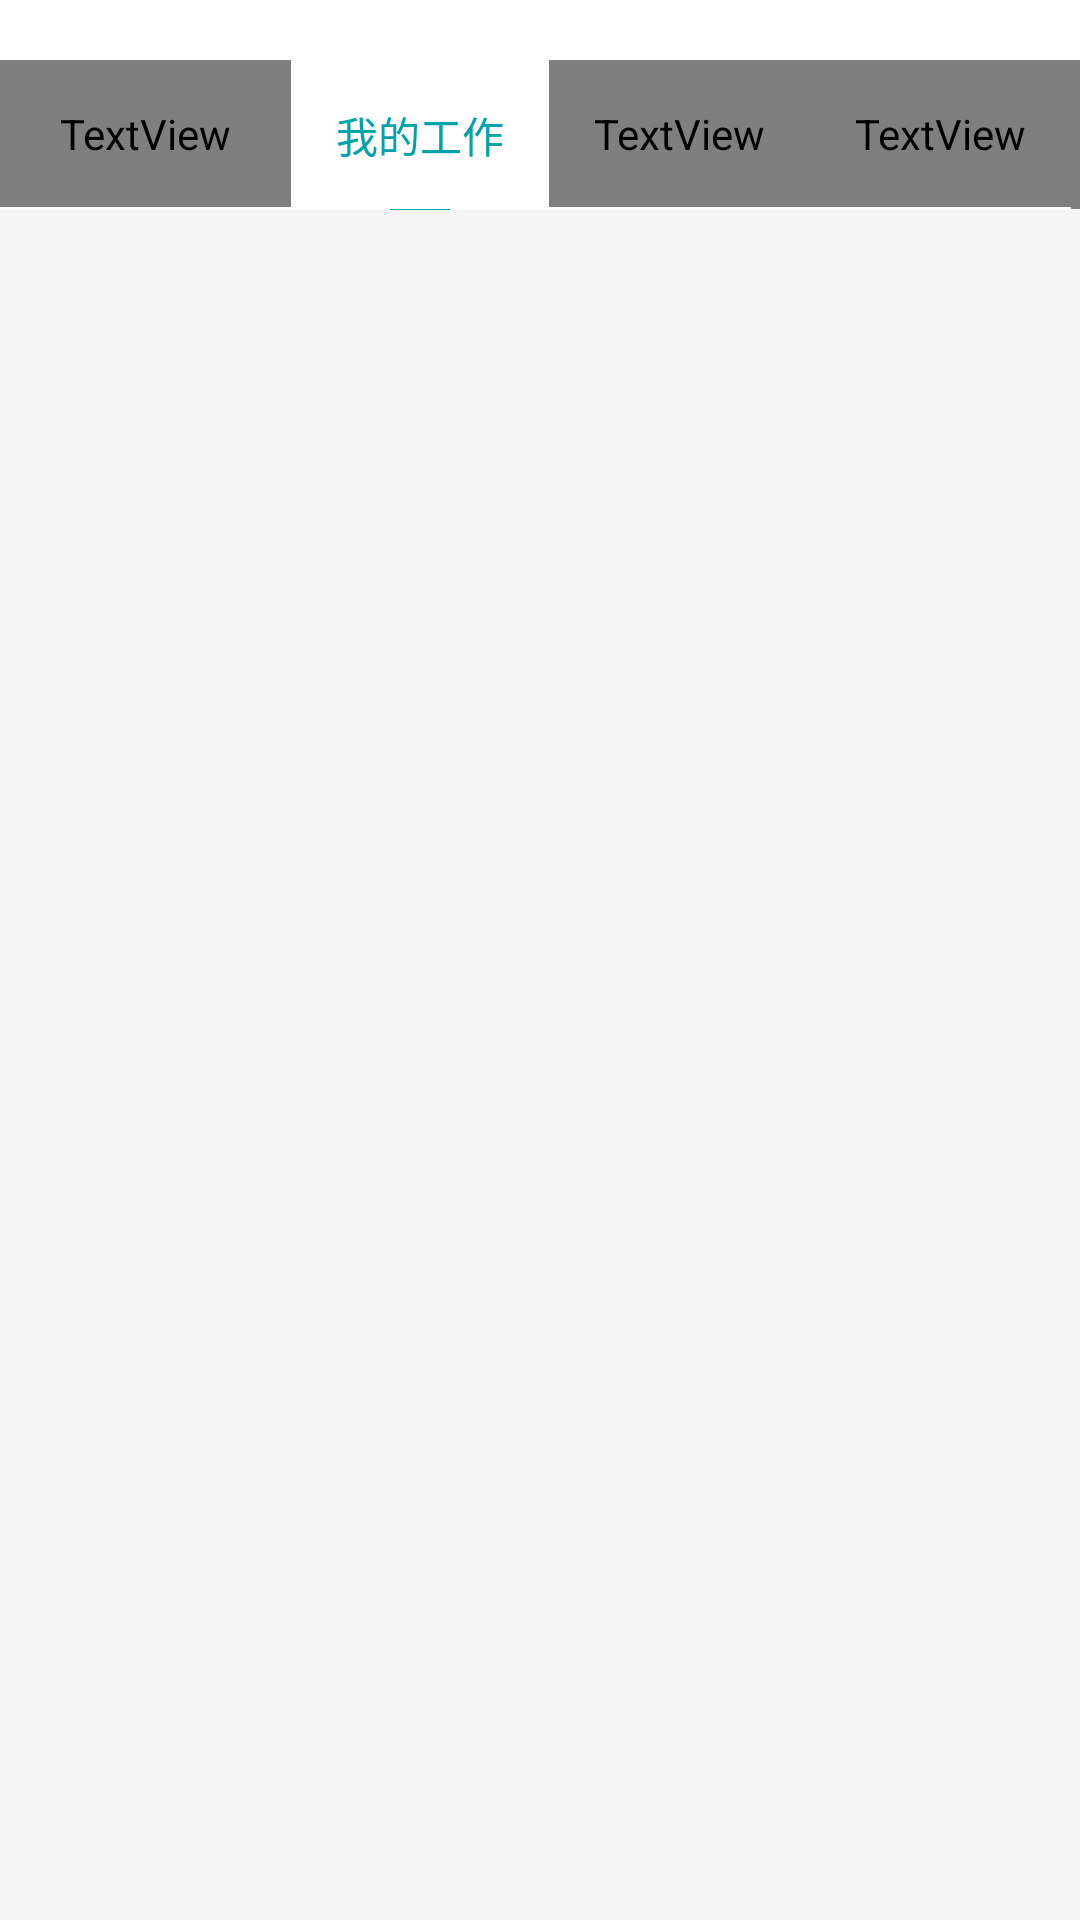

Here is an Android app screen rendered from its layout file. Give the layout XML and the strings, colors and styles it references.
<!-- AndroidManifest.xml: application theme AppTheme -->
<!-- res/layout/home_title1.xml -->
<?xml version="1.0" encoding="utf-8"?>
<LinearLayout
    android:orientation="vertical"
    xmlns:android="http://schemas.android.com/apk/res/android"
    android:layout_width="match_parent"
    android:layout_height="wrap_content">
    <LinearLayout
        android:paddingTop="20dp"
        android:background="@color/white"
        android:layout_width="match_parent"
        android:layout_height="70dp">

        <LinearLayout
            android:id="@+id/ll_view1"
            android:gravity="center"
            android:orientation="vertical"
            android:layout_width="wrap_content"
            android:layout_height="wrap_content">

            <TextView
                android:textColor="@color/moren_text"
                android:paddingBottom="15dp"
                android:paddingTop="15dp"
                android:paddingLeft="20dp"
                android:paddingRight="20dp"
                android:layout_width="wrap_content"
                android:text="首页"
                android:layout_height="wrap_content"/>
            <TextView
                android:visibility="invisible"
                android:gravity="center"
                android:background="#00A3A8"
                android:layout_width="20dp"
                android:layout_height="1dp"/>

        </LinearLayout>
        <LinearLayout
            android:id="@+id/ll_view2"
            android:gravity="center"
            android:orientation="vertical"
            android:layout_width="wrap_content"
            android:layout_height="wrap_content">

            <TextView
                android:textColor="@color/home_text_color"
                android:id="@+id/tv_view20"
                android:padding="15dp"
                android:layout_width="wrap_content"
                android:text="我的工作"
                android:layout_height="wrap_content"/>
            <TextView
                android:id="@+id/tv_view21"
                android:gravity="center"
                android:background="#00A3A8"
                android:layout_width="20dp"
                android:layout_height="1dp"/>

        </LinearLayout>
        <LinearLayout
            android:id="@+id/ll_view3"
            android:gravity="center"
            android:orientation="vertical"
            android:layout_width="wrap_content"
            android:layout_height="wrap_content">

            <TextView
                android:textColor="@color/moren_text"

                android:id="@+id/tv_view30"
                android:padding="15dp"
                android:layout_width="wrap_content"
                android:text="数据采集"
                android:layout_height="wrap_content"/>
            <TextView
                android:visibility="invisible"
                android:id="@+id/tv_view31"
                android:gravity="center"
                android:background="#00A3A8"
                android:layout_width="20dp"
                android:layout_height="1dp"/>

        </LinearLayout>
        <LinearLayout
            android:id="@+id/ll_view4"
            android:gravity="center"
            android:orientation="vertical"
            android:layout_width="wrap_content"
            android:layout_height="wrap_content">

            <TextView
                android:textColor="@color/moren_text"
                android:id="@+id/tv_view40"
                android:padding="15dp"
                android:layout_width="wrap_content"
                android:text="远程协助"
                android:layout_height="wrap_content"/>
            <TextView
                android:visibility="invisible"
                android:id="@+id/tv_view41"
                android:gravity="center"
                android:background="#00A3A8"
                android:layout_width="20dp"
                android:layout_height="1dp"/>

        </LinearLayout>
        <LinearLayout
            android:id="@+id/ll_view5"
            android:gravity="center"
            android:orientation="vertical"
            android:layout_width="wrap_content"
            android:layout_height="wrap_content">

            <TextView
                android:textColor="@color/moren_text"
                android:id="@+id/tv_view50"
                android:padding="15dp"
                android:layout_width="wrap_content"
                android:text="签字提交"
                android:layout_height="wrap_content"/>
            <TextView
                android:id="@+id/tv_view51"
                android:visibility="invisible"
                android:gravity="center"
                android:background="#00A3A8"
                android:layout_width="20dp"
                android:layout_height="1dp"/>

        </LinearLayout>



    </LinearLayout>
</LinearLayout>
<!-- resources referenced by this layout -->
<resources>
  <color name="home_text_color">#00A3A8</color>
  <color name="moren_text">@color/panda</color>
  <style name="AppTheme" parent="Theme.AppCompat.DayNight.NoActionBar">
          
          <item name="android:windowBackground">@color/common_window_background_color</item>
          
          <item name="colorPrimary">@color/common_primary_color</item>
          
          <item name="colorPrimaryDark">@color/common_primary_dark_color</item>
          
          <item name="colorAccent">@color/common_accent_color</item>
          
          <item name="android:textColor">@color/common_text_color</item>
          
          <item name="android:textSize">14sp</item>
          
          <item name="android:textColorHint">@color/common_text_hint_color</item>
          
          <item name="windowActionModeOverlay">true</item>
          <item name="android:windowContentOverlay">@null</item>
          
          <item name="actionModeBackground">@color/common_primary_color</item>
          
          <item name="android:textAllCaps">false</item>
          
          <item name="android:adjustViewBounds">true</item>
          
          
          
          <item name="android:overScrollMode">never</item>
      </style>
  <color name="common_window_background_color">#F4F4F4</color>
  <color name="common_primary_color">@color/white</color>
  <color name="common_primary_dark_color">@color/black</color>
  <color name="common_accent_color">#5A8DDF</color>
  <color name="common_text_color">#333333</color>
  <color name="common_text_hint_color">@color/panda</color>
  <!-- not gathered from this repository: default colours our renderer supplied (Android Studio template values) -->
  <color name="black">#FF000000</color>
  <color name="white">#FFFFFFFF</color>
</resources>
